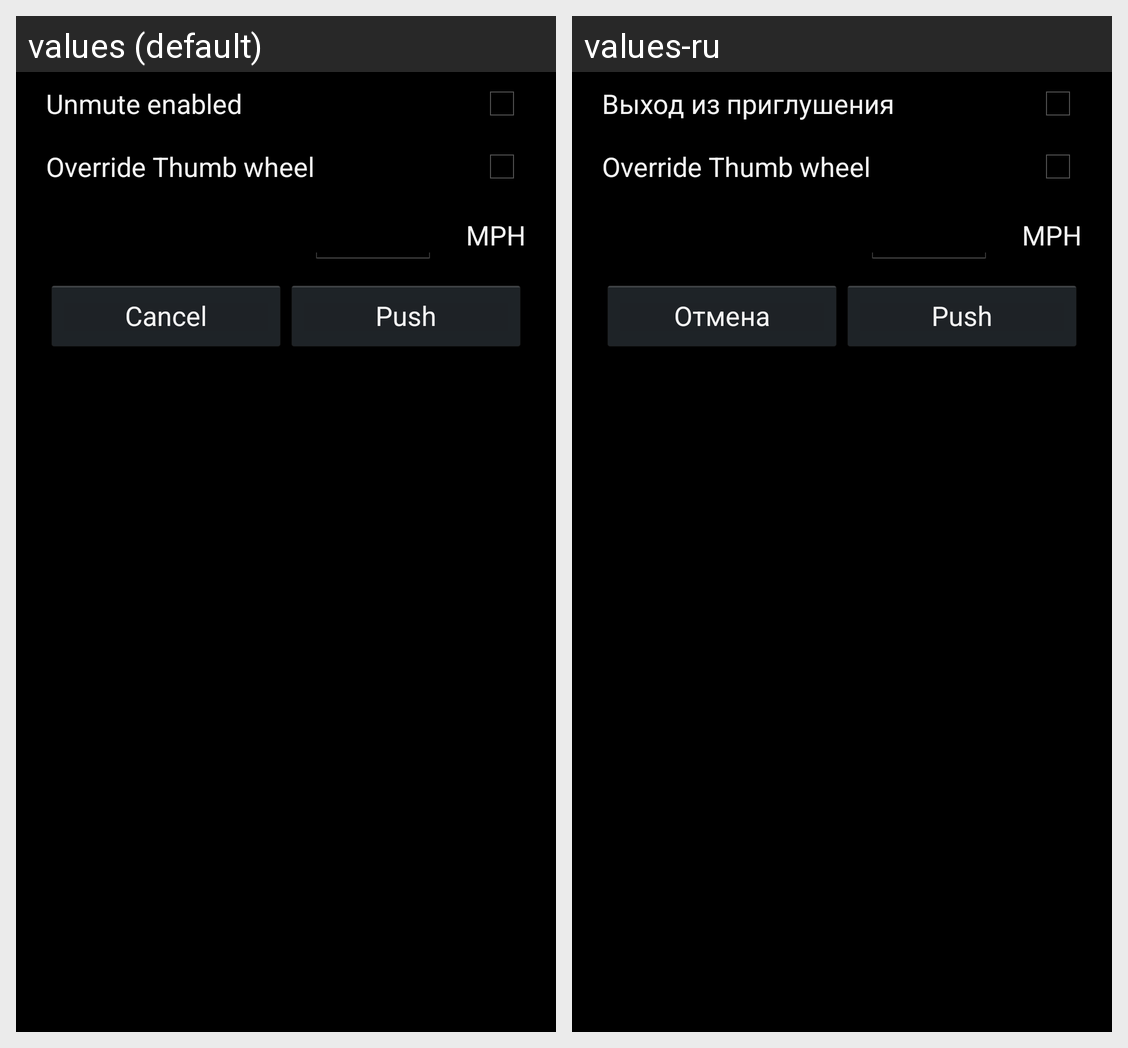

Strings drawn on this Android screen and how each of the app's shown locales translates them:
Android screen res/layout/yav1_savvy_dialog.xml rendered under 2 locales, left to right: values (default), values-ru. Device: Nexus 5 (rendered at 1080×1920; each locale shown at half size, 540×960, under a caption strip naming it); theme YaV1AppTheme.
Strings drawn on this screen, with the default value and each locale's value (text and hints the layout hard-codes, and strings that could not be matched under every locale, appear in the picture but are not listed):

v1_setting_savvy_unmute
  values: Unmute enabled
  values-ru: Выход из приглушения

v1_setting_savvy_override_thumb_wheel
  values: Override Thumb wheel
  values-ru: Override Thumb wheel

cancel
  values: Cancel
  values-ru: Отмена

push
  values: Push
  values-ru: Push  [not translated; the default value is used]
